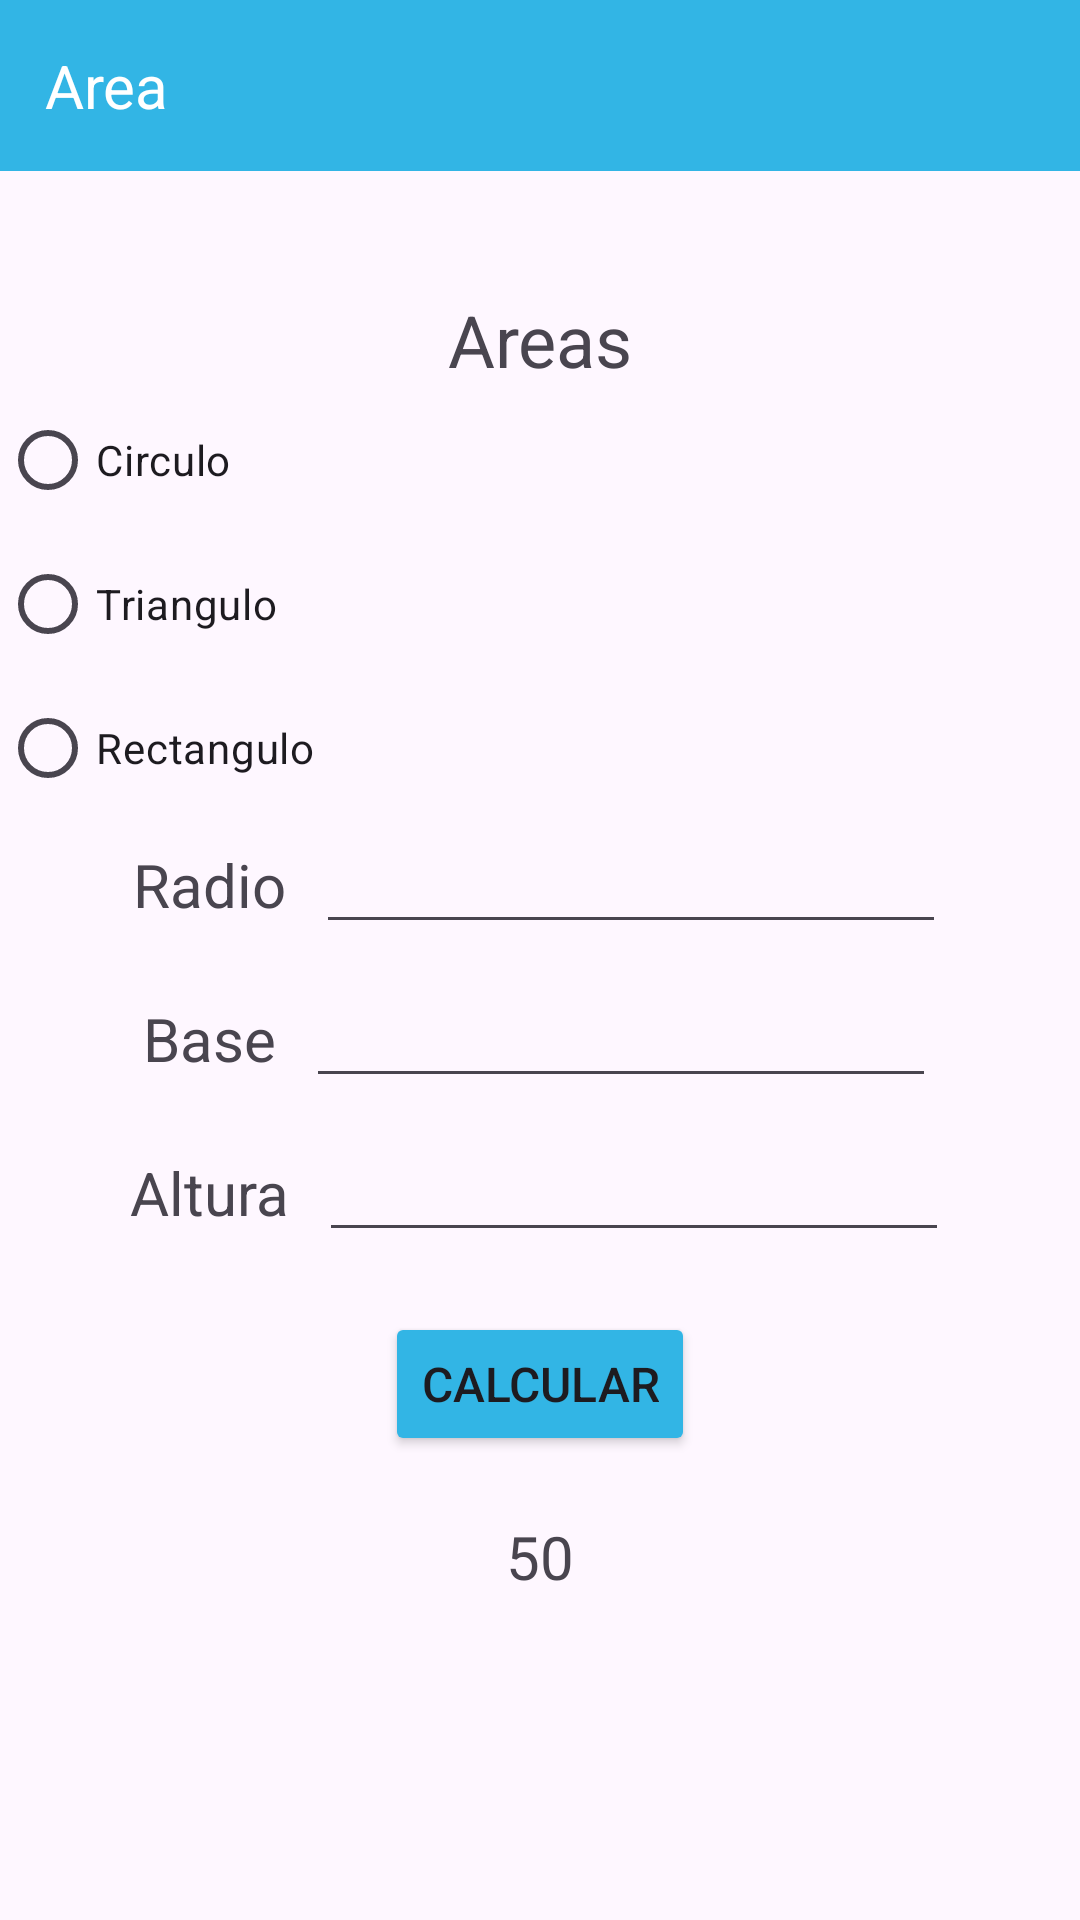

Reconstruct the res/layout file that produces this screen, plus the resources it refers to.
<!-- AndroidManifest.xml: application theme Theme.MenuMatematico -->
<!-- res/layout/activity_area.xml -->
<?xml version="1.0" encoding="utf-8"?>
<androidx.constraintlayout.widget.ConstraintLayout xmlns:android="http://schemas.android.com/apk/res/android"
    xmlns:app="http://schemas.android.com/apk/res-auto"
    xmlns:tools="http://schemas.android.com/tools"
    android:id="@+id/main"
    android:layout_width="match_parent"
    android:layout_height="match_parent"
    tools:context=".Area">

    <LinearLayout
        android:layout_width="match_parent"
        android:layout_height="match_parent"
        android:orientation="vertical">

        <TextView
            android:id="@+id/textView"
            android:layout_width="match_parent"
            android:layout_height="wrap_content"
            android:layout_marginBottom="40dp"
            android:background="@color/fondo_titulo"
            android:padding="15dp"
            android:text="Area"
            android:textColor="@color/white"
            android:textSize="20sp" />

        <TextView
            android:id="@+id/textView2"
            android:layout_width="match_parent"
            android:layout_height="wrap_content"
            android:gravity="center"
            android:text="Areas"
            android:textSize="24sp" />

        <RadioGroup
            android:layout_width="wrap_content"
            android:layout_height="wrap_content">

            <RadioButton
                android:id="@+id/radioButton4"
                android:layout_width="match_parent"
                android:layout_height="wrap_content"
                android:text="Circulo" />

            <RadioButton
                android:id="@+id/radioButton3"
                android:layout_width="match_parent"
                android:layout_height="wrap_content"
                android:text="Triangulo" />

            <RadioButton
                android:id="@+id/radioButton"
                android:layout_width="match_parent"
                android:layout_height="wrap_content"
                android:text="Rectangulo" />

        </RadioGroup>

        <LinearLayout
            android:layout_width="match_parent"
            android:layout_height="wrap_content"
            android:layout_marginBottom="10dp"
            android:gravity="center_horizontal"
            android:orientation="horizontal">

            <TextView
                android:id="@+id/textView4"
                android:layout_width="wrap_content"
                android:layout_height="wrap_content"
                android:layout_marginRight="10dp"
                android:text="Radio"
                android:textSize="20sp" />

            <EditText
                android:id="@+id/editTextText2"
                android:layout_width="wrap_content"
                android:layout_height="wrap_content"
                android:ems="10"
                android:inputType="text" />
        </LinearLayout>

        <LinearLayout
            android:layout_width="match_parent"
            android:layout_height="wrap_content"
            android:layout_marginBottom="10dp"
            android:gravity="center_horizontal"
            android:orientation="horizontal">

            <TextView
                android:id="@+id/textView4"
                android:layout_width="wrap_content"
                android:layout_height="wrap_content"
                android:layout_marginRight="10dp"
                android:text="Base"
                android:textSize="20sp" />

            <EditText
                android:id="@+id/editTextText2"
                android:layout_width="wrap_content"
                android:layout_height="wrap_content"
                android:ems="10"
                android:inputType="text" />
        </LinearLayout>

        <LinearLayout
            android:layout_width="match_parent"
            android:layout_height="wrap_content"
            android:layout_marginBottom="20dp"
            android:gravity="center_horizontal"
            android:orientation="horizontal">

            <TextView
                android:id="@+id/textView4"
                android:layout_width="wrap_content"
                android:layout_height="wrap_content"
                android:layout_marginRight="10dp"
                android:text="Altura"
                android:textSize="20sp" />

            <EditText
                android:id="@+id/editTextText2"
                android:layout_width="wrap_content"
                android:layout_height="wrap_content"
                android:ems="10"
                android:inputType="text" />

        </LinearLayout>

        <Button
            android:id="@+id/button5"
            android:layout_width="wrap_content"
            android:layout_height="wrap_content"
            android:layout_gravity="center"
            android:layout_marginBottom="20dp"
            android:backgroundTint="@color/fondo_titulo"
            android:text="Calcular"
            android:textSize="16sp"
            app:cornerRadius="0dp" />

        <TextView
            android:id="@+id/textView6"
            android:layout_width="match_parent"
            android:layout_height="wrap_content"
            android:gravity="center"
            android:text="50"
            android:textSize="20sp" />

    </LinearLayout>
</androidx.constraintlayout.widget.ConstraintLayout>
<!-- resources referenced by this layout -->
<resources>
  <color name="fondo_titulo">#32b5e5</color>
  <color name="white">#FFFFFFFF</color>
  <style name="Theme.MenuMatematico" parent="Base.Theme.MenuMatematico" />
  <style name="Base.Theme.MenuMatematico" parent="Theme.Material3.DayNight.NoActionBar">
          
          
      </style>
</resources>
